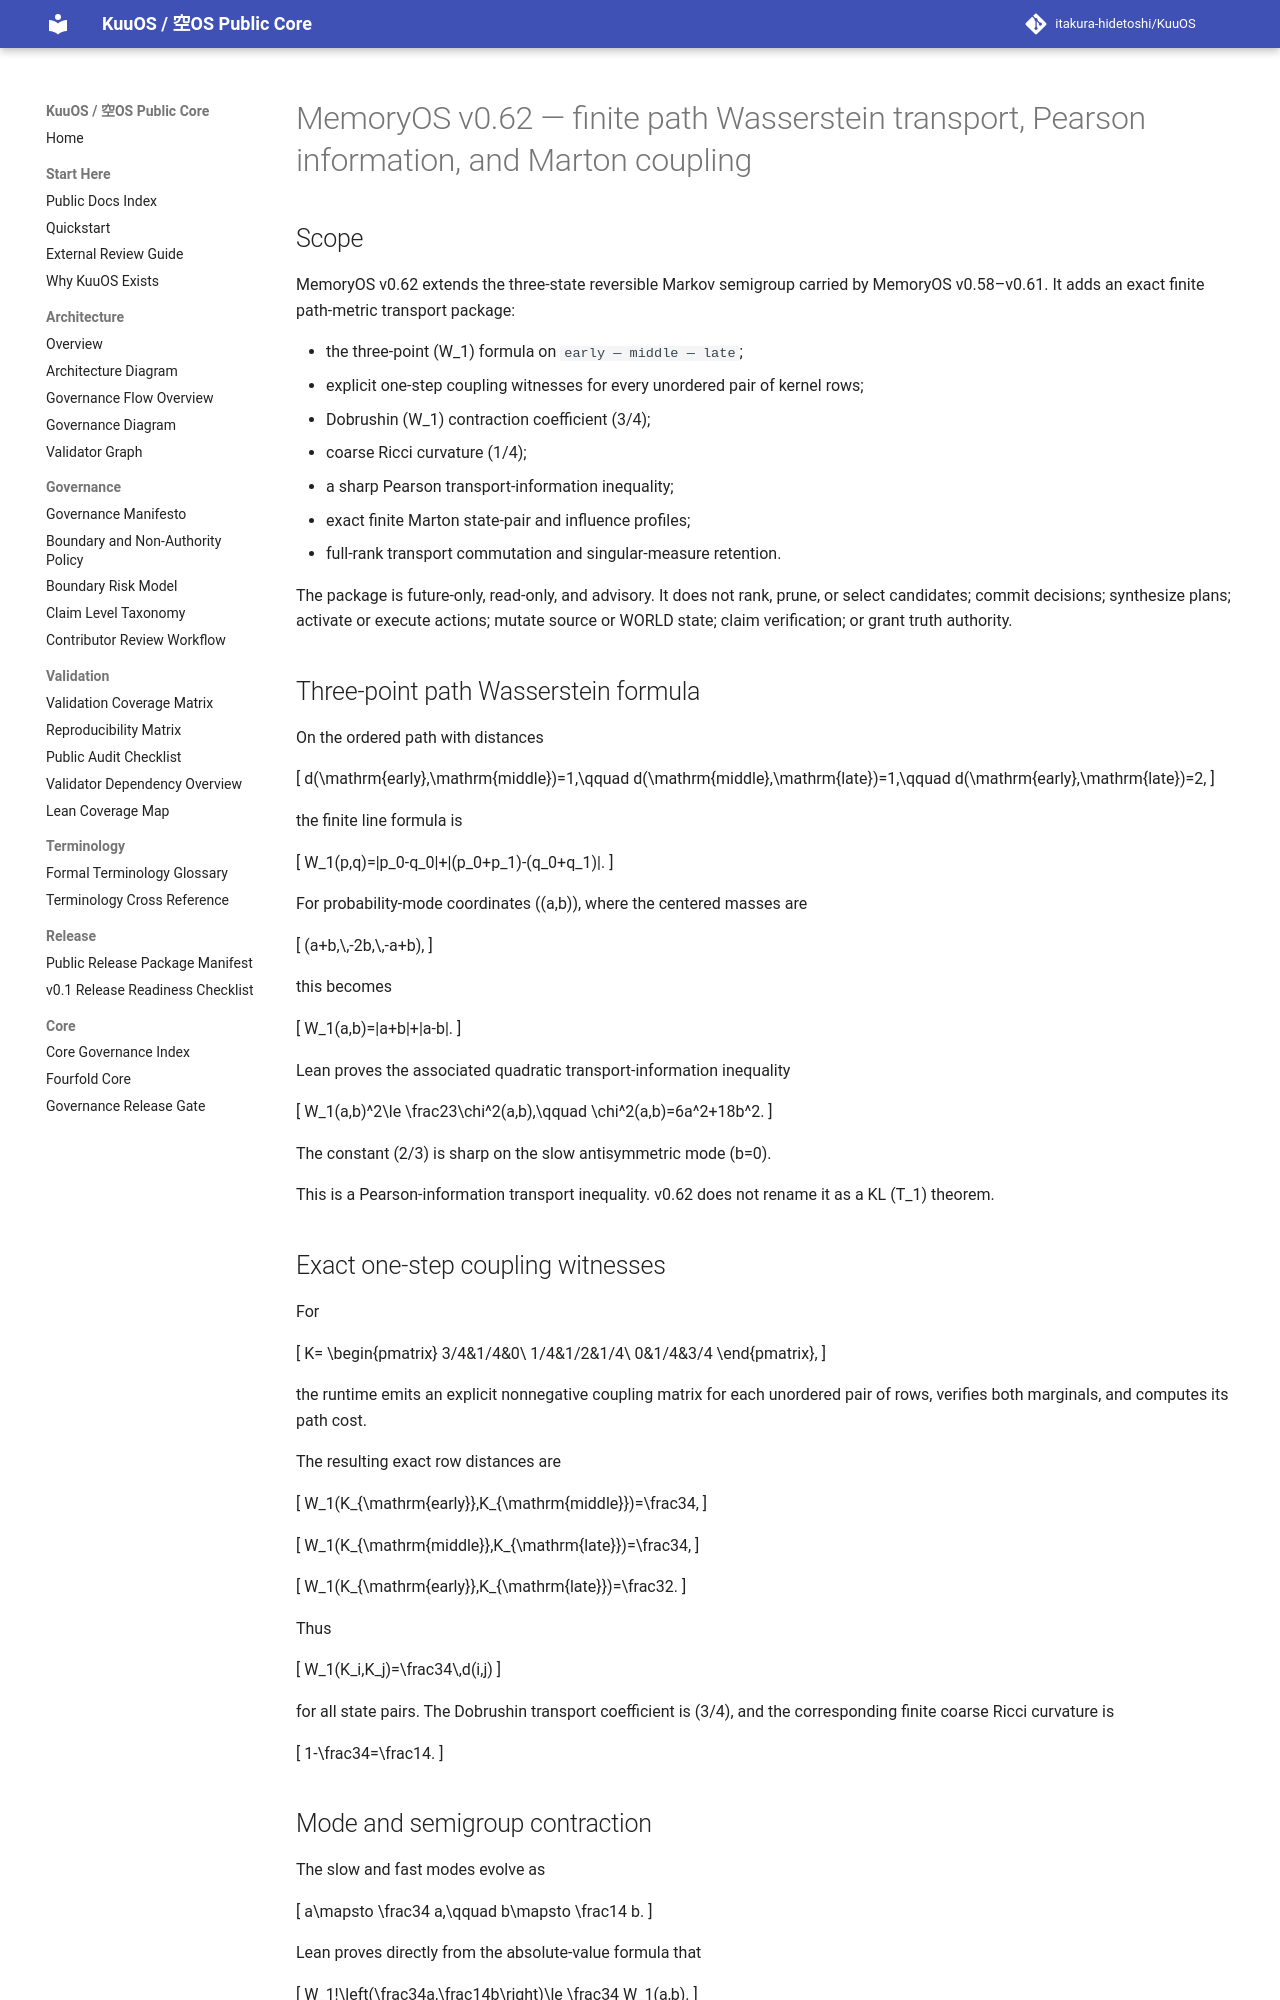

repository: itakura-hidetoshi/KuuOS · page: memoryos_wasserstein_marton_transport_certificate_kernel_v0_1/index.html · generator: mkdocs

# MemoryOS v0.62 — finite path Wasserstein transport, Pearson information, and Marton coupling

## Scope

MemoryOS v0.62 extends the three-state reversible Markov semigroup carried by MemoryOS v0.58–v0.61. It adds an exact finite path-metric transport package:

- the three-point \(W_1\) formula on `early — middle — late`;
- explicit one-step coupling witnesses for every unordered pair of kernel rows;
- Dobrushin \(W_1\) contraction coefficient \(3/4\);
- coarse Ricci curvature \(1/4\);
- a sharp Pearson transport-information inequality;
- exact finite Marton state-pair and influence profiles;
- full-rank transport commutation and singular-measure retention.

The package is future-only, read-only, and advisory. It does not rank, prune, or select candidates; commit decisions; synthesize plans; activate or execute actions; mutate source or WORLD state; claim verification; or grant truth authority.

## Three-point path Wasserstein formula

On the ordered path with distances

\[
d(\mathrm{early},\mathrm{middle})=1,\qquad
d(\mathrm{middle},\mathrm{late})=1,\qquad
d(\mathrm{early},\mathrm{late})=2,
\]

the finite line formula is

\[
W_1(p,q)=|p_0-q_0|+|(p_0+p_1)-(q_0+q_1)|.
\]

For probability-mode coordinates \((a,b)\), where the centered masses are

\[
(a+b,\,-2b,\,-a+b),
\]

this becomes

\[
W_1(a,b)=|a+b|+|a-b|.
\]

Lean proves the associated quadratic transport-information inequality

\[
W_1(a,b)^2\le \frac23\chi^2(a,b),\qquad
\chi^2(a,b)=6a^2+18b^2.
\]

The constant \(2/3\) is sharp on the slow antisymmetric mode \(b=0\).

This is a Pearson-information transport inequality. v0.62 does not rename it as a KL \(T_1\) theorem.

## Exact one-step coupling witnesses

For

\[
K=
\begin{pmatrix}
3/4&1/4&0\\
1/4&1/2&1/4\\
0&1/4&3/4
\end{pmatrix},
\]

the runtime emits an explicit nonnegative coupling matrix for each unordered pair of rows, verifies both marginals, and computes its path cost.

The resulting exact row distances are

\[
W_1(K_{\mathrm{early}},K_{\mathrm{middle}})=\frac34,
\]

\[
W_1(K_{\mathrm{middle}},K_{\mathrm{late}})=\frac34,
\]

\[
W_1(K_{\mathrm{early}},K_{\mathrm{late}})=\frac32.
\]

Thus

\[
W_1(K_i,K_j)=\frac34\,d(i,j)
\]

for all state pairs. The Dobrushin transport coefficient is \(3/4\), and the corresponding finite coarse Ricci curvature is

\[
1-\frac34=\frac14.
\]
